Run: headless pygame with SDL's dummy video driver; simulated clock (each Clock.tick advances the game by its frame time, no real sleeping); random seed 0; keys injected as events and as key.get_pressed() state; mouse plan: one left click at the window centre at the start of phase 2, then a move to the lower-right quarter at the start of phase 3.
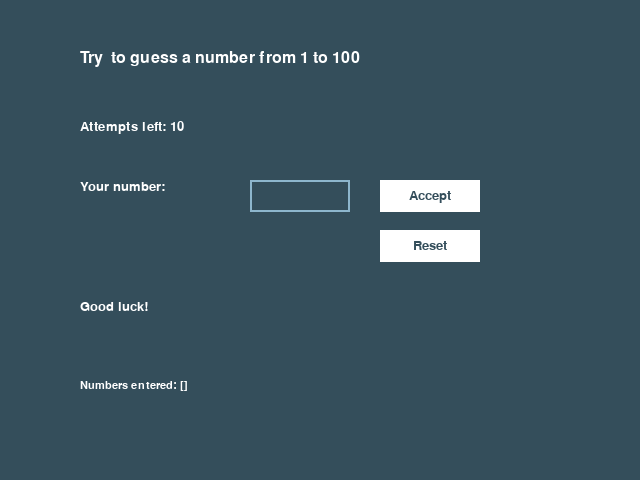
Frame 1 of 4 · flips 1–60 · no input
Frame 2 of 4 · flips 61–180 · clicked the window centre · tapped SPACE, RETURN · held RIGHT (→), D · screen unchanged from frame 1, image omitted
Frame 3 of 4 · flips 181–300 · moved the mouse to the lower-right quarter · held DOWN (↓), S · screen unchanged from frame 2, image omitted
Frame 4 of 4 · flips 301–420 · held LEFT (←), A, UP (↑), W · screen unchanged from frame 3, image omitted

The pygame program that drew these frames:

import random
import pygame as pg

pg.init()
screen = pg.display.set_mode((640, 480))
pg.display.set_caption("Guess a number")
COLOR_INACTIVE = pg.Color('lightskyblue3')
COLOR_ACTIVE = pg.Color('dodgerblue2')
TEXT_COL = (255, 255, 255)
FONT = pg.font.Font(None, 32)

font = pg.font.SysFont("arialblack", 20)
small_font = pg.font.SysFont("arialblack", 16)
big_font = pg.font.SysFont("arialblack", 24)
objects = []


class InputBox:

    def __init__(self, x, y, w, h, text=''):
        self.rect = pg.Rect(x, y, w, h)
        self.color = COLOR_INACTIVE
        self.text = text
        self.txt_surface = FONT.render(text, True, self.color)
        self.active = False

    def handle_event(self, event):
        if event.type == pg.MOUSEBUTTONDOWN:
            # If the user clicked on the input_box rect.
            if self.rect.collidepoint(event.pos):
                # Toggle the active variable.
                self.active = not self.active
            else:
                self.active = False
            # Change the current color of the input box.
            self.color = COLOR_ACTIVE if self.active else COLOR_INACTIVE
        if event.type == pg.KEYDOWN:
            if self.active:
                if event.key == pg.K_RETURN:
                    print(self.text)
                    # self.text = ''
                elif event.key == pg.K_BACKSPACE:
                    self.text = self.text[:-1]
                else:
                    self.text += event.unicode
                # Re-render the text.
                self.txt_surface = FONT.render(self.text, True, TEXT_COL)

    def update(self):
        # Resize the box if the text is too long.
        width = max(200, self.txt_surface.get_width()+10)
        self.rect.w = width

    def draw(self, screen):
        # Blit the text.
        screen.blit(self.txt_surface, (self.rect.x+5, self.rect.y+5))
        # Blit the rect.
        pg.draw.rect(screen, self.color, self.rect, 2)


class Button:
    def __init__(self, x, y, width, height, buttonText='Button'):
        self.x = x
        self.y = y
        self.width = width
        self.height = height
        self.alreadyPressed = False

        self.fillColors = {
            'normal': '#ffffff',
            'hover': '#666666',
            'pressed': '#333333',
        }
        self.buttonSurface = pg.Surface((self.width, self.height))
        self.buttonRect = pg.Rect(self.x, self.y, self.width, self.height)

        self.buttonSurf = font.render(buttonText, True, (52, 78, 91))

        objects.append(self)

    def process(self):
        action = False
        mousePos = pg.mouse.get_pos()
        self.buttonSurface.fill(self.fillColors['normal'])
        if self.buttonRect.collidepoint(mousePos):
            self.buttonSurface.fill(self.fillColors['hover'])
            if pg.mouse.get_pressed(num_buttons=3)[0] == 1 and self.alreadyPressed is False:
                self.buttonSurface.fill(self.fillColors['pressed'])
                self.alreadyPressed = True
                action = True
            if pg.mouse.get_pressed(num_buttons=3)[0] == 0:
                self.alreadyPressed = False
        self.buttonSurface.blit(self.buttonSurf, [
            self.buttonRect.width/2 - self.buttonSurf.get_rect().width/2,
            self.buttonRect.height/2 - self.buttonSurf.get_rect().height/2
        ])
        screen.blit(self.buttonSurface, self.buttonRect)
        return action


def draw_text(text, font, text_col, x, y):
    img = font.render(text, True, text_col)
    screen.blit(img, (x, y))


def main():
    secret = random.randint(1, 100)
    entered = 0
    attempt = 1

    clock = pg.time.Clock()
    input_box = InputBox(250, 180, 100, 32)
    acc_button = Button(380, 180, 100, 32, 'Accept')
    res_button = Button(380, 230, 100, 32, 'Reset')
    done = False
    text = "Good luck!"
    nums = []

    while not done:
        screen.fill((52, 78, 91))
        acc_button.process()
        res_button.process()
        draw_text("Try  to guess a number from 1 to 100", big_font, TEXT_COL, 80, 50)

        draw_text("Your number:", font, TEXT_COL, 80, 180)
        for event in pg.event.get():
            if event.type == pg.QUIT:
                done = True
            input_box.handle_event(event)
            if res_button.process() is True:
                done = True
                main()
            if acc_button.process() is True and attempt <= 10 and entered != secret:
                entered = input_box.text
                try:
                    entered = int(entered)
                    nums.append(entered)
                except ValueError:
                    continue
                input_box.text = ''
                input_box.handle_event(event)
                if secret > entered:
                    text = "Secret number is bigger"
                elif secret < entered:
                    text = "Secret number is less"
                elif secret == entered:
                    text = f"You have guessed the correct number ({secret})!!!"
                    break
                if attempt == 10:
                    text = "You are out of attempts"
                    attempt += 1
                    break
                else:
                    attempt += 1

        draw_text(f"Attempts left: {11 - attempt}", font, TEXT_COL, 80, 120)
        draw_text(text, font, TEXT_COL, 80, 300)
        draw_text(f"Numbers entered: {str(nums)}", small_font, TEXT_COL, 80, 380)

        input_box.draw(screen)

        pg.display.flip()
        clock.tick(30)


if __name__ == '__main__':
    main()
    pg.quit()
